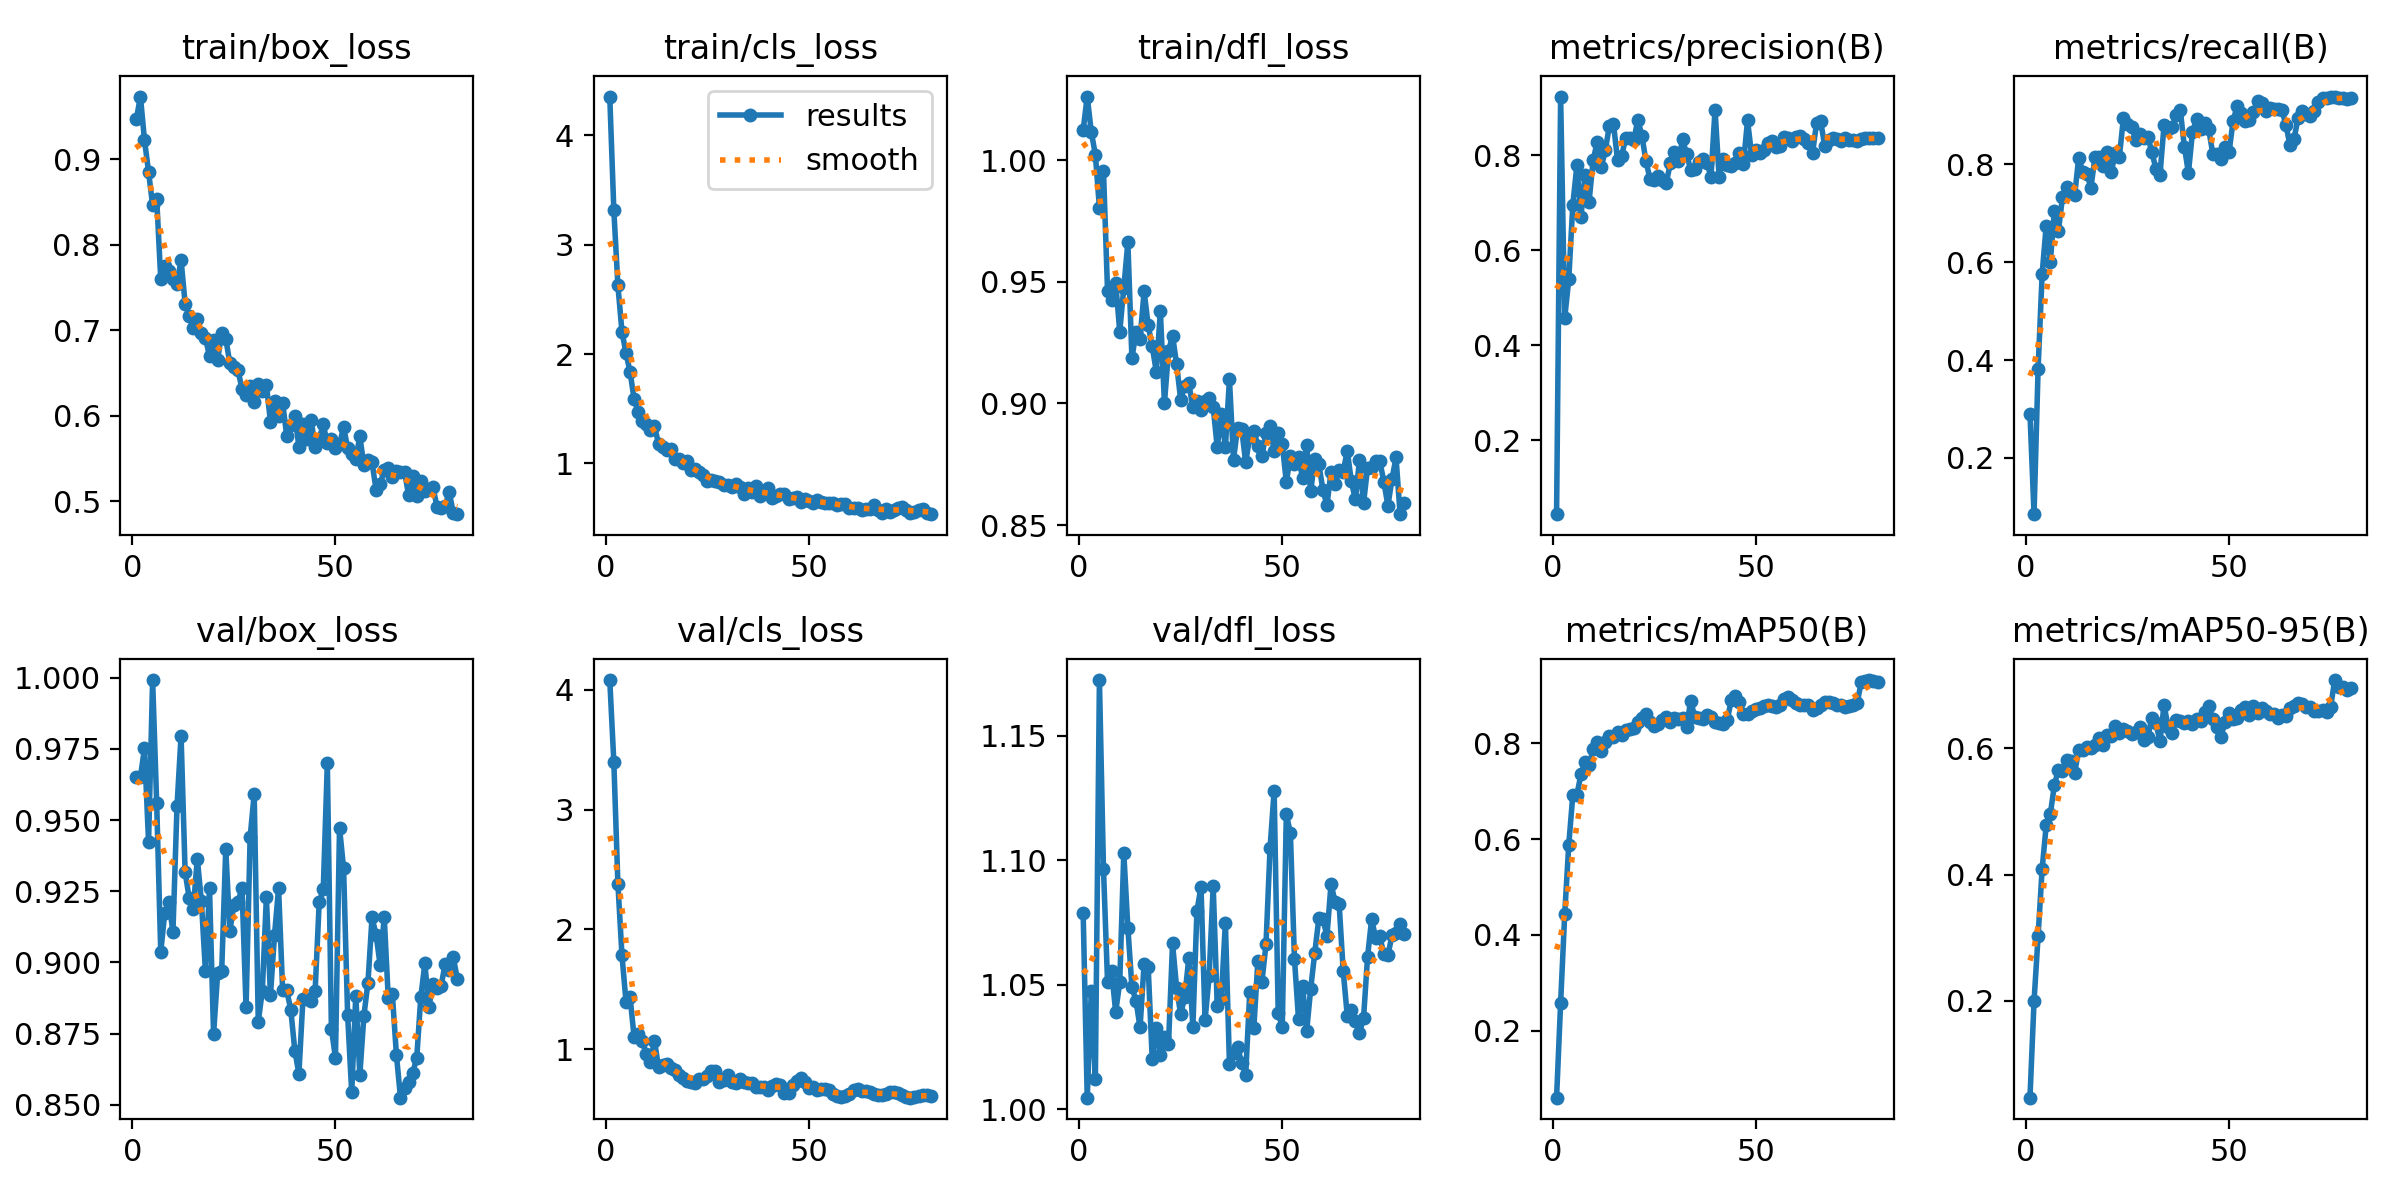

The file beside this chart, header and first rows:
epoch, time, train/box_loss, train/cls_loss, train/dfl_loss, metrics/precision(B), metrics/recall(B), metrics/mAP50(B), metrics/mAP50-95(B), val/box_loss, val/cls_loss, val/dfl_loss, lr/pg0, lr/pg1, lr/pg2
1, 1.933, 0.9469, 4.356, 1.013, 0.0451, 0.2908, 0.05979, 0.04594, 0.965, 4.079, 1.079, 0.0001578, 0.0001578, 0.0001578
2, 3.823, 0.9733, 3.318, 1.026, 0.9231, 0.08509, 0.258, 0.1986, 0.9651, 3.397, 1.005, 0.0003169, 0.0003169, 0.0003169
3, 5.729, 0.9223, 2.628, 1.012, 0.4573, 0.3823, 0.4425, 0.3024, 0.9752, 2.382, 1.048, 0.0004719, 0.0004719, 0.0004719
4, 7.629, 0.8855, 2.206, 1.002, 0.5386, 0.5763, 0.5883, 0.4092, 0.9424, 1.786, 1.012, 0.0005065, 0.0005065, 0.0005065
5, 9.697, 0.8461, 2.008, 0.9805, 0.6956, 0.6749, 0.6917, 0.4782, 0.9992, 1.398, 1.172, 0.0005, 0.0005, 0.0005
6, 11.58, 0.854, 1.837, 0.9957, 0.7782, 0.5996, 0.6922, 0.4955, 0.956, 1.435, 1.097, 0.0004935, 0.0004935, 0.0004935
7, 13.49, 0.7596, 1.587, 0.9461, 0.6703, 0.7049, 0.7354, 0.5414, 0.9036, 1.1, 1.051, 0.0004869, 0.0004869, 0.0004869
8, 15.38, 0.7752, 1.467, 0.9424, 0.7583, 0.6641, 0.7601, 0.5665, 0.9175, 1.131, 1.055, 0.0004804, 0.0004804, 0.0004804
9, 17.26, 0.7688, 1.388, 0.9497, 0.7024, 0.7324, 0.7538, 0.5635, 0.9213, 1.071, 1.039, 0.0004739, 0.0004739, 0.0004739
10, 19.14, 0.7594, 1.363, 0.9296, 0.7892, 0.7534, 0.7885, 0.5821, 0.9107, 0.9583, 1.051, 0.0004674, 0.0004674, 0.0004674
11, 21.03, 0.7537, 1.304, 0.9476, 0.8273, 0.7437, 0.8035, 0.5801, 0.9548, 0.8931, 1.103, 0.0004609, 0.0004609, 0.0004609
12, 23.01, 0.7821, 1.345, 0.9664, 0.775, 0.7366, 0.7842, 0.5611, 0.9796, 1.074, 1.073, 0.0004544, 0.0004544, 0.0004544
13, 24.91, 0.731, 1.178, 0.9185, 0.81, 0.8138, 0.8034, 0.5982, 0.9317, 0.8499, 1.049, 0.0004479, 0.0004479, 0.0004479
14, 26.77, 0.7163, 1.151, 0.9295, 0.8618, 0.7836, 0.8155, 0.5972, 0.9226, 0.873, 1.044, 0.0004414, 0.0004414, 0.0004414
15, 28.66, 0.7023, 1.127, 0.9264, 0.8661, 0.7806, 0.8139, 0.603, 0.9188, 0.875, 1.033, 0.0004349, 0.0004349, 0.0004349
16, 30.54, 0.7132, 1.128, 0.9462, 0.7898, 0.7522, 0.8244, 0.6014, 0.9364, 0.849, 1.058, 0.0004284, 0.0004284, 0.0004284
17, 32.42, 0.6965, 1.042, 0.9321, 0.7976, 0.8145, 0.8164, 0.6053, 0.9215, 0.8313, 1.057, 0.0004219, 0.0004219, 0.0004219
18, 34.29, 0.6913, 1.037, 0.9235, 0.8353, 0.8139, 0.8274, 0.617, 0.8968, 0.7874, 1.02, 0.0004153, 0.0004153, 0.0004153
19, 36.17, 0.6693, 1.006, 0.9131, 0.8359, 0.7957, 0.8307, 0.6054, 0.926, 0.7591, 1.032, 0.0004088, 0.0004088, 0.0004088
20, 38.04, 0.6889, 1.023, 0.938, 0.8316, 0.8246, 0.8317, 0.6214, 0.8748, 0.738, 1.022, 0.0004023, 0.0004023, 0.0004023
21, 39.93, 0.6654, 0.9435, 0.9001, 0.8738, 0.7834, 0.8448, 0.6196, 0.8961, 0.7255, 1.029, 0.0003958, 0.0003958, 0.0003958
22, 41.79, 0.6962, 0.9477, 0.9214, 0.8408, 0.8234, 0.8526, 0.6349, 0.8969, 0.7223, 1.026, 0.0003893, 0.0003893, 0.0003893
23, 43.68, 0.6901, 0.9199, 0.928, 0.7873, 0.8147, 0.8618, 0.6242, 0.9398, 0.7567, 1.067, 0.0003828, 0.0003828, 0.0003828
24, 45.56, 0.6614, 0.8945, 0.9161, 0.7501, 0.8945, 0.8448, 0.6316, 0.9109, 0.7506, 1.049, 0.0003763, 0.0003763, 0.0003763
25, 47.43, 0.6567, 0.8386, 0.9015, 0.7467, 0.8828, 0.8356, 0.6277, 0.9202, 0.7751, 1.038, 0.0003698, 0.0003698, 0.0003698
26, 49.3, 0.6531, 0.851, 0.9074, 0.7568, 0.8761, 0.8409, 0.6224, 0.9213, 0.8199, 1.045, 0.0003633, 0.0003633, 0.0003633
27, 51.3, 0.6313, 0.8424, 0.9083, 0.7482, 0.8505, 0.849, 0.6262, 0.926, 0.8177, 1.061, 0.0003568, 0.0003568, 0.0003568
28, 53.16, 0.6244, 0.831, 0.8984, 0.7418, 0.8619, 0.8545, 0.6345, 0.8842, 0.7323, 1.033, 0.0003502, 0.0003502, 0.0003502
29, 55.05, 0.6351, 0.8026, 0.9009, 0.7827, 0.8545, 0.8453, 0.6135, 0.944, 0.7472, 1.08, 0.0003437, 0.0003437, 0.0003437
30, 56.9, 0.6163, 0.8018, 0.8973, 0.8071, 0.8566, 0.8522, 0.6179, 0.9591, 0.7894, 1.089, 0.0003372, 0.0003372, 0.0003372
31, 58.77, 0.6375, 0.7829, 0.9009, 0.7877, 0.8247, 0.8511, 0.6491, 0.8791, 0.7306, 1.036, 0.0003307, 0.0003307, 0.0003307
32, 60.66, 0.629, 0.8145, 0.9024, 0.8335, 0.7911, 0.853, 0.6399, 0.8901, 0.7213, 1.053, 0.0003242, 0.0003242, 0.0003242
33, 62.54, 0.6362, 0.785, 0.8986, 0.8023, 0.779, 0.8332, 0.6113, 0.9229, 0.7498, 1.09, 0.0003177, 0.0003177, 0.0003177
34, 64.43, 0.5928, 0.7185, 0.8819, 0.7693, 0.8798, 0.8894, 0.6691, 0.8884, 0.7265, 1.042, 0.0003112, 0.0003112, 0.0003112
35, 66.34, 0.6176, 0.7747, 0.8958, 0.77, 0.8723, 0.8548, 0.6338, 0.9096, 0.724, 1.045, 0.0003047, 0.0003047, 0.0003047
36, 68.23, 0.5991, 0.7371, 0.8821, 0.785, 0.8768, 0.852, 0.6251, 0.926, 0.721, 1.075, 0.0002982, 0.0002982, 0.0002982
37, 70.09, 0.6151, 0.79, 0.9099, 0.7921, 0.9005, 0.8505, 0.645, 0.8903, 0.6888, 1.018, 0.0002917, 0.0002917, 0.0002917
38, 71.95, 0.5764, 0.7011, 0.8769, 0.7837, 0.9106, 0.8596, 0.6428, 0.8902, 0.6882, 1.023, 0.0002852, 0.0002852, 0.0002852
39, 73.82, 0.5893, 0.7272, 0.89, 0.7543, 0.8361, 0.8547, 0.6402, 0.8834, 0.685, 1.025, 0.0002786, 0.0002786, 0.0002786
40, 75.7, 0.5995, 0.7736, 0.8897, 0.8958, 0.7823, 0.845, 0.6435, 0.869, 0.6584, 1.019, 0.0002721, 0.0002721, 0.0002721
41, 77.67, 0.5638, 0.6836, 0.8757, 0.755, 0.8667, 0.8415, 0.639, 0.8609, 0.6961, 1.014, 0.0002656, 0.0002656, 0.0002656
42, 79.56, 0.5897, 0.6999, 0.8864, 0.7923, 0.8917, 0.8403, 0.6461, 0.8872, 0.7106, 1.047, 0.0002591, 0.0002591, 0.0002591
43, 81.42, 0.5723, 0.7234, 0.8889, 0.78, 0.8713, 0.8478, 0.6439, 0.8873, 0.7038, 1.033, 0.0002526, 0.0002526, 0.0002526
44, 83.3, 0.5954, 0.7244, 0.8826, 0.7781, 0.8844, 0.891, 0.6585, 0.8864, 0.6335, 1.06, 0.0002461, 0.0002461, 0.0002461
45, 85.18, 0.5627, 0.6778, 0.8783, 0.7838, 0.8712, 0.898, 0.6679, 0.8901, 0.6403, 1.051, 0.0002396, 0.0002396, 0.0002396
46, 87.04, 0.573, 0.6846, 0.8878, 0.8051, 0.8216, 0.8871, 0.6461, 0.9211, 0.6998, 1.066, 0.0002331, 0.0002331, 0.0002331
47, 88.91, 0.5896, 0.6934, 0.8907, 0.7823, 0.8217, 0.862, 0.6346, 0.9257, 0.7384, 1.105, 0.0002266, 0.0002266, 0.0002266
48, 90.8, 0.5674, 0.6431, 0.8805, 0.8729, 0.8118, 0.861, 0.618, 0.9699, 0.762, 1.128, 0.0002201, 0.0002201, 0.0002201
49, 92.67, 0.5732, 0.6781, 0.8877, 0.8003, 0.8357, 0.8671, 0.6422, 0.8768, 0.7268, 1.039, 0.0002136, 0.0002136, 0.0002136
50, 94.58, 0.5623, 0.6568, 0.8834, 0.8105, 0.8248, 0.8718, 0.656, 0.8665, 0.6787, 1.033, 0.000207, 0.000207, 0.000207
51, 96.45, 0.5662, 0.6425, 0.8677, 0.8036, 0.889, 0.8747, 0.6471, 0.9473, 0.6863, 1.118, 0.0002005, 0.0002005, 0.0002005
52, 98.35, 0.5866, 0.6679, 0.8782, 0.8111, 0.9191, 0.8785, 0.6482, 0.9331, 0.6637, 1.111, 0.000194, 0.000194, 0.000194
53, 100.2, 0.5622, 0.6497, 0.8752, 0.8252, 0.9052, 0.8802, 0.6603, 0.8814, 0.6671, 1.061, 0.0001875, 0.0001875, 0.0001875
54, 102.1, 0.5551, 0.6388, 0.878, 0.8298, 0.8888, 0.8789, 0.6662, 0.8543, 0.6698, 1.036, 0.000181, 0.000181, 0.000181
55, 104.1, 0.5493, 0.6357, 0.8692, 0.8172, 0.8905, 0.8761, 0.6531, 0.8883, 0.6591, 1.05, 0.0001745, 0.0001745, 0.0001745
56, 106.1, 0.5757, 0.6397, 0.8827, 0.8182, 0.9068, 0.8799, 0.6667, 0.8605, 0.6282, 1.031, 0.000168, 0.000168, 0.000168
57, 107.9, 0.5416, 0.6155, 0.8639, 0.8389, 0.9289, 0.8921, 0.657, 0.8813, 0.6158, 1.048, 0.0001615, 0.0001615, 0.0001615
58, 109.8, 0.5486, 0.6322, 0.8774, 0.8357, 0.9249, 0.8962, 0.6645, 0.8929, 0.6045, 1.063, 0.000155, 0.000155, 0.000155
59, 111.7, 0.5451, 0.6322, 0.8749, 0.8306, 0.9083, 0.8895, 0.66, 0.9158, 0.6114, 1.077, 0.0001485, 0.0001485, 0.0001485
60, 113.6, 0.5131, 0.5898, 0.8646, 0.8388, 0.9154, 0.8835, 0.6542, 0.9096, 0.632, 1.077, 0.000142, 0.000142, 0.000142
... 20 more rows
